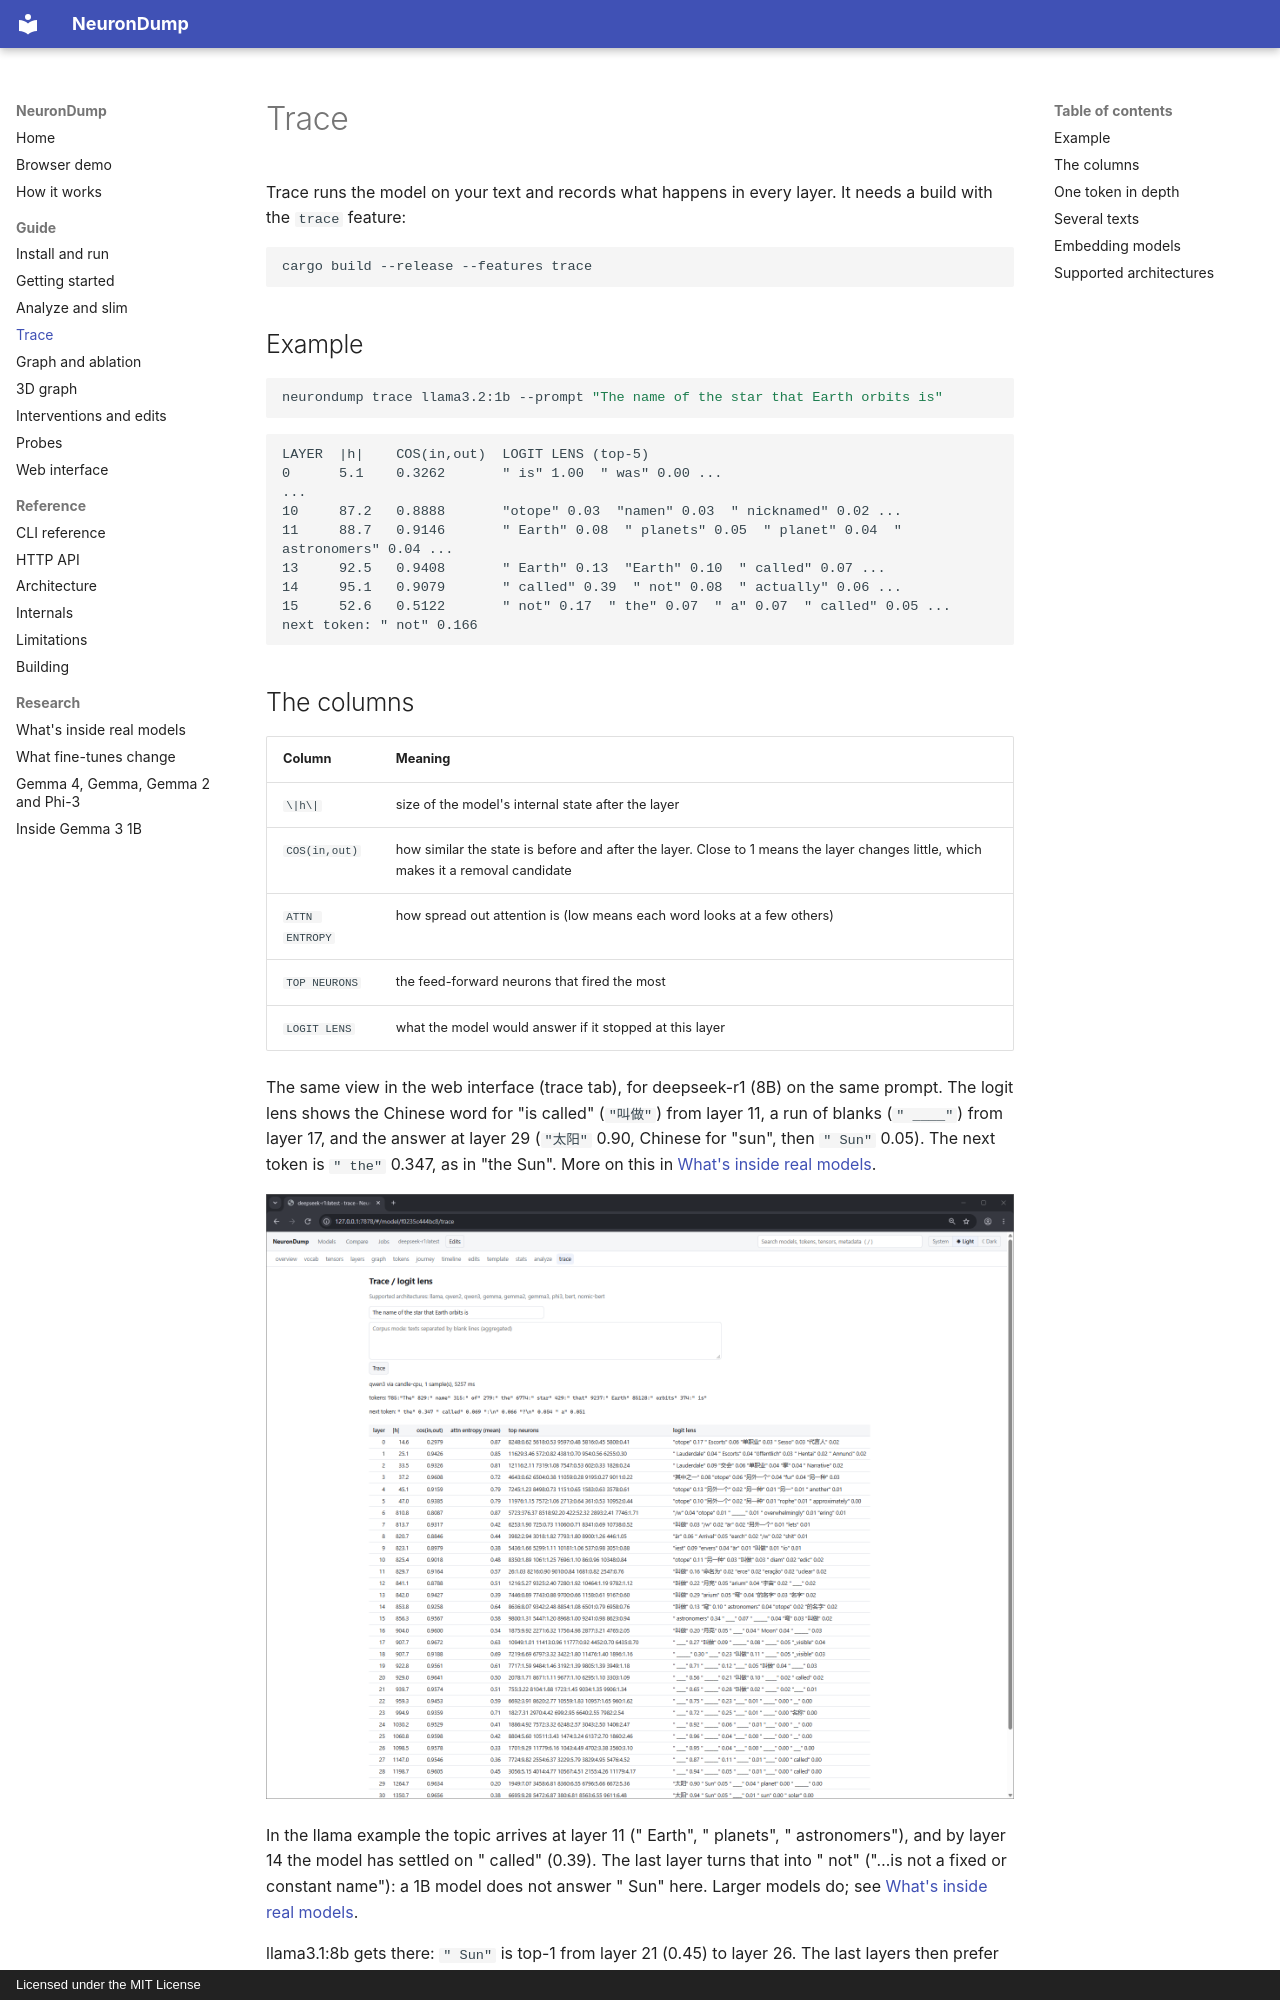

repository: aymen94/NeuronDump · page: trace/index.html · generator: mkdocs · copyright: Licensed under the MIT License

# Trace

Trace runs the model on your text and records what happens in every layer.
It needs a build with the `trace` feature:

```sh
cargo build --release --features trace
```

## Example

```sh
neurondump trace llama3.2:1b --prompt "The name of the star that Earth orbits is"
```

```
LAYER  |h|    COS(in,out)  LOGIT LENS (top-5)
0      5.1    0.3262       " is" 1.00  " was" 0.00 ...
...
10     87.2   0.8888       "otope" 0.03  "namen" 0.03  " nicknamed" 0.02 ...
11     88.7   0.9146       " Earth" 0.08  " planets" 0.05  " planet" 0.04  " astronomers" 0.04 ...
13     92.5   0.9408       " Earth" 0.13  "Earth" 0.10  " called" 0.07 ...
14     95.1   0.9079       " called" 0.39  " not" 0.08  " actually" 0.06 ...
15     52.6   0.5122       " not" 0.17  " the" 0.07  " a" 0.07  " called" 0.05 ...
next token: " not" 0.166
```
